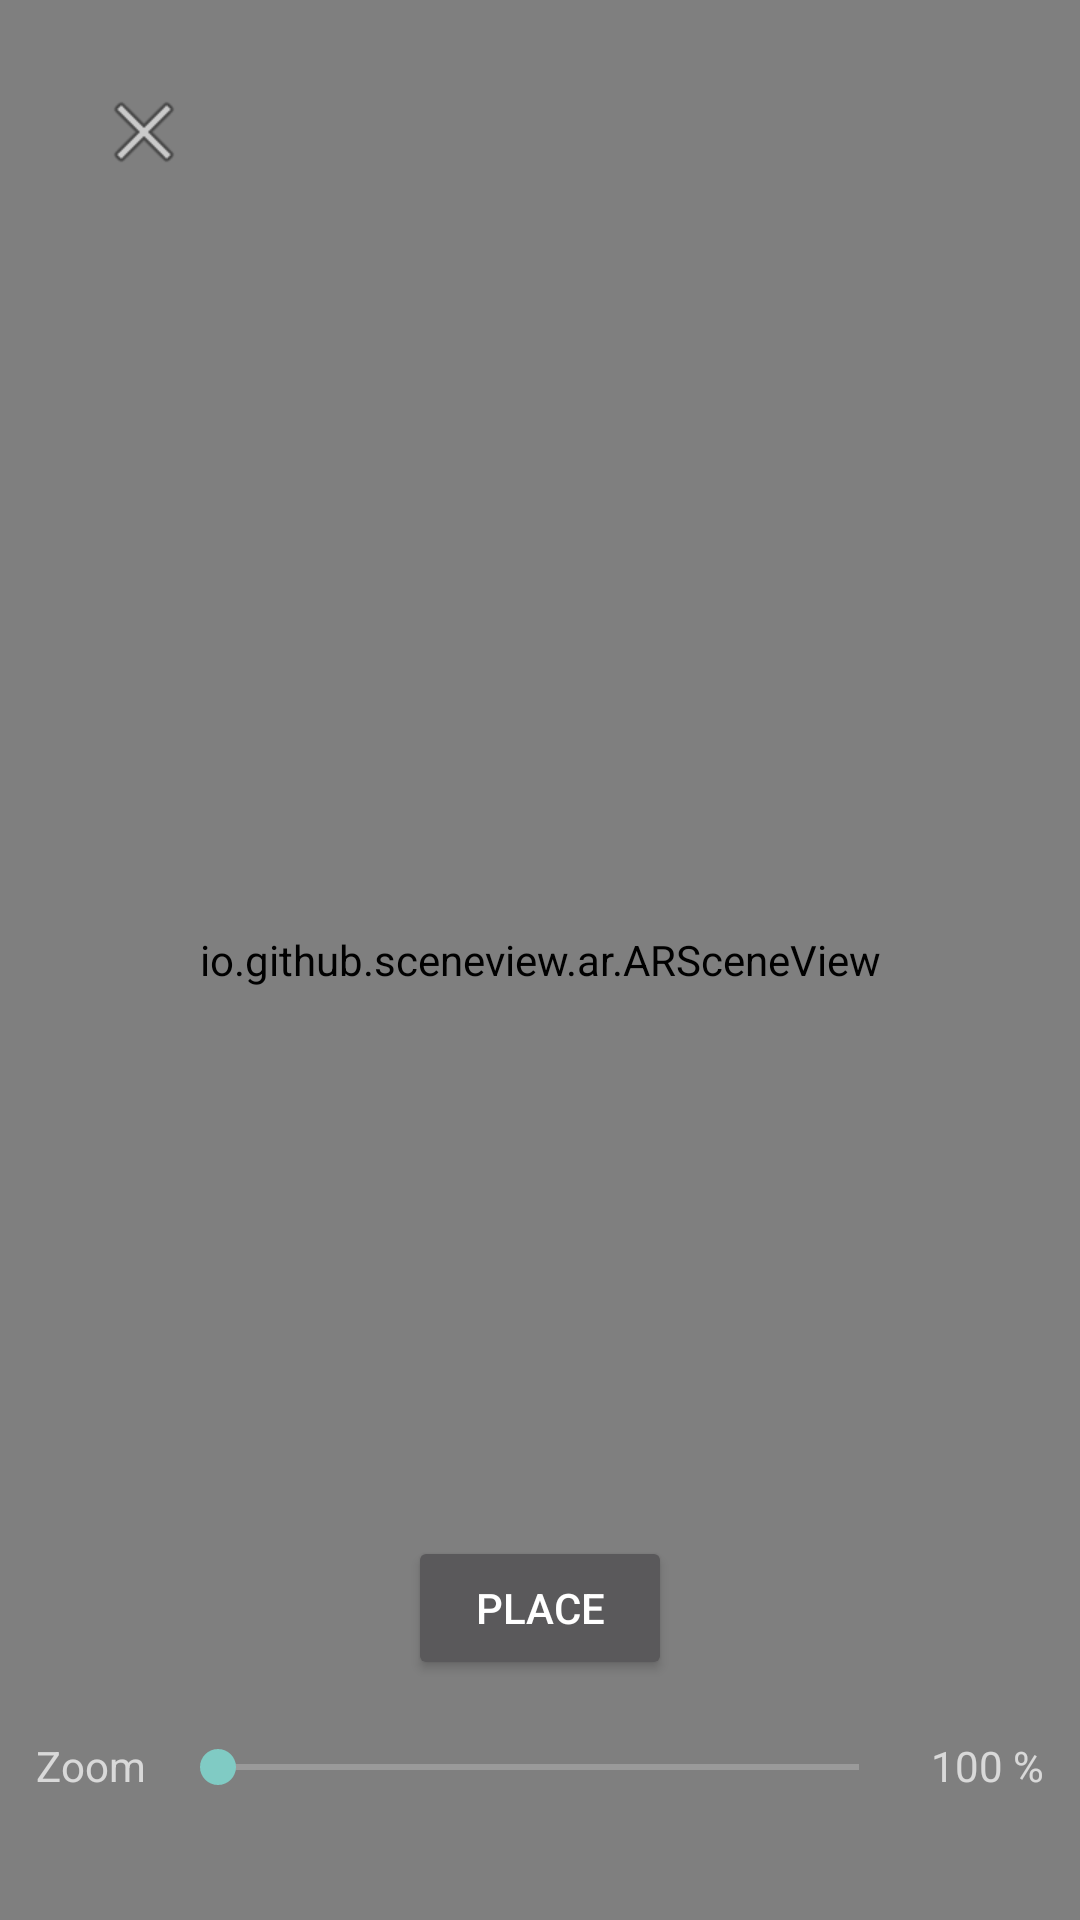

Reconstruct the res/layout file that produces this screen, plus the resources it refers to.
<!-- AndroidManifest.xml: application theme Theme.Design.NoActionBar -->
<!-- res/layout/activity_vrview.xml -->
<?xml version="1.0" encoding="utf-8"?>
<FrameLayout xmlns:android="http://schemas.android.com/apk/res/android"
    xmlns:app="http://schemas.android.com/apk/res-auto"
    xmlns:tools="http://schemas.android.com/tools"
    android:id="@+id/main"
    android:layout_width="match_parent"
    android:layout_height="match_parent"
    tools:context=".VRView">

        <io.github.sceneview.ar.ARSceneView
            android:id="@+id/arSceneView"
            android:layout_width="match_parent"
            android:layout_height="match_parent" />

        
        <LinearLayout
            android:id="@+id/topBar"
            android:orientation="horizontal"
            android:layout_width="match_parent"
            android:layout_height="48dp"
            android:padding="8dp"
            android:layout_marginTop="20dp"
            android:layout_marginHorizontal="20dp"
            android:gravity="center_vertical"
            android:background="@android:color/transparent"
            >

                <ImageButton
                    android:id="@+id/btnClose"
                    android:layout_width="40dp"
                    android:layout_height="40dp"
                    android:background="?attr/selectableItemBackgroundBorderless"
                    android:src="@android:drawable/ic_menu_close_clear_cancel" />
        </LinearLayout>

        
        <FrameLayout
            android:id="@+id/loadingContainer"
            android:layout_width="match_parent"
            android:layout_height="match_parent"
            android:visibility="gone">

                <ProgressBar
                    android:id="@+id/loadingView"
                    android:layout_width="64dp"
                    android:layout_height="64dp"
                    android:layout_gravity="center" />

        </FrameLayout>

        <Button
            android:layout_width="wrap_content"
            android:layout_height="wrap_content"
            android:text="Place"
            android:layout_gravity="bottom|center_horizontal"
            android:visibility="visible"
            android:layout_marginBottom="80dp"
            android:id="@+id/btn_place"
            />
        
        <LinearLayout
            android:id="@+id/bottomControls"
            android:layout_width="match_parent"
            android:layout_height="match_parent"
            android:orientation="horizontal"
            android:padding="12dp"
            android:layout_marginBottom="30dp"
            android:gravity="bottom|center_horizontal">

                <TextView
                    android:id="@+id/zoomLabel"
                    android:layout_width="wrap_content"
                    android:layout_height="wrap_content"
                    android:text="Zoom"
                    android:layout_marginEnd="8dp"/>

                <SeekBar
                    android:id="@+id/seekZoom"
                    android:layout_width="0dp"
                    android:layout_weight="1"
                    android:layout_height="wrap_content" />

                <TextView
                    android:id="@+id/zoomValue"
                    android:layout_width="wrap_content"
                    android:layout_height="wrap_content"
                    android:text="100 %"
                    android:layout_marginStart="8dp"/>
        </LinearLayout>



</FrameLayout>
<!-- resources referenced by this layout -->
<resources>

</resources>
